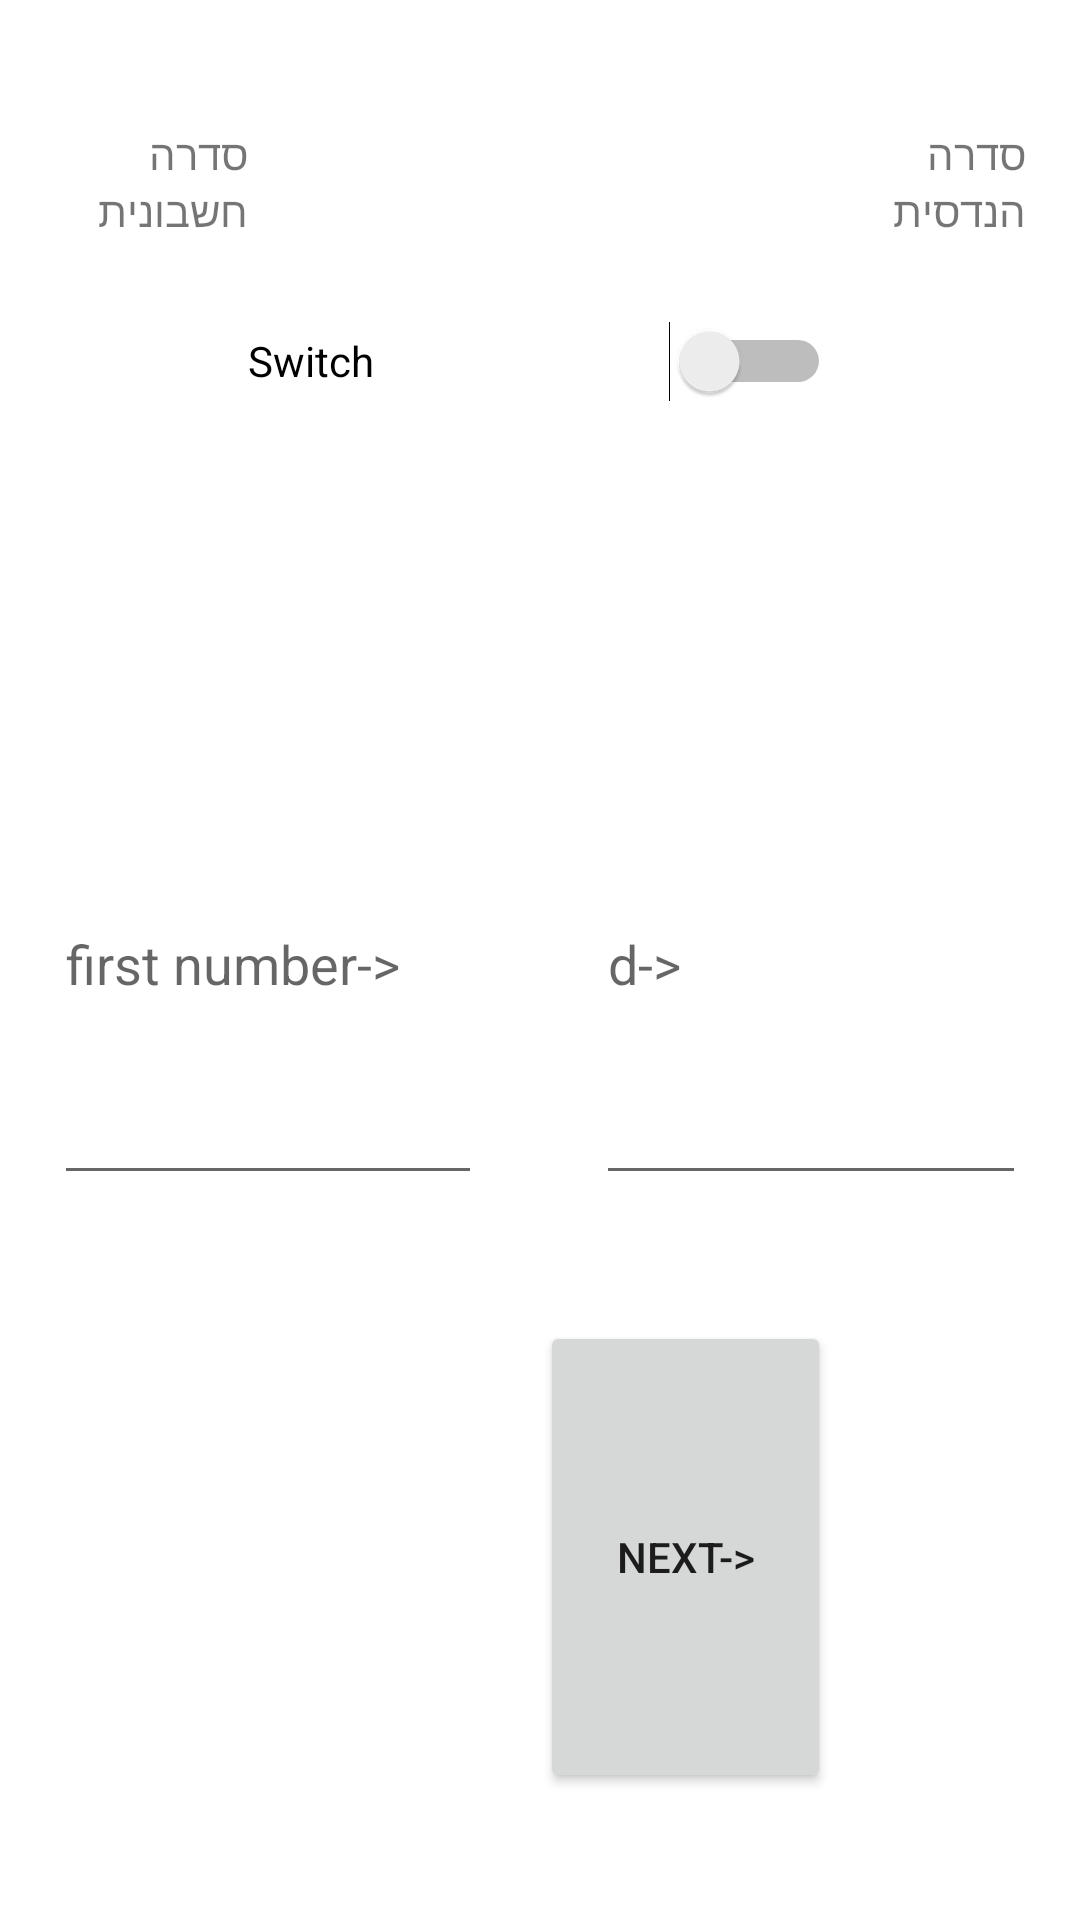

Write the Android layout XML for this screen, with the resource values it uses.
<!-- AndroidManifest.xml: application theme Theme.Ex020 -->
<!-- res/layout/activity_main.xml -->
<?xml version="1.0" encoding="utf-8"?>
<LinearLayout xmlns:android="http://schemas.android.com/apk/res/android"
    xmlns:app="http://schemas.android.com/apk/res-auto"
    xmlns:tools="http://schemas.android.com/tools"
    android:layout_width="match_parent"
    android:layout_height="match_parent"
    tools:context=".MainActivity" >

    <Space
        android:layout_width="0px"
        android:layout_height="match_parent"
        android:layout_weight="5" />

    <LinearLayout
        android:layout_width="0px"
        android:layout_height="match_parent"
        android:layout_weight="90"
        android:orientation="vertical">

        <Space
            android:layout_width="match_parent"
            android:layout_height="0px"
            android:layout_weight="5" />

        <LinearLayout
            android:layout_width="match_parent"
            android:layout_height="0px"
            android:layout_weight="18.75"
            android:orientation="horizontal">

            <TextView
                android:layout_width="0px"
                android:layout_height="match_parent"
                android:layout_weight="20"
                android:text="סדרה חשבונית" />

            <Switch
                android:layout_width="0px"
                android:layout_height="match_parent"
                android:layout_weight="60"
                android:onClick="type"
                android:text="Switch" />

            <TextView
                android:layout_width="0px"
                android:layout_height="match_parent"
                android:layout_weight="20"
                android:text="סדרה הנדסית" />
        </LinearLayout>

        <Space
            android:layout_width="match_parent"
            android:layout_height="0px"
            android:layout_weight="5" />

        <LinearLayout
            android:layout_width="match_parent"
            android:layout_height="0px"
            android:layout_weight="18.75"
            android:orientation="horizontal">

            <EditText
                android:id="@+id/first"
                android:layout_width="0px"
                android:layout_height="match_parent"
                android:layout_weight="18.75"
                android:ems="10"
                android:hint="first number->"
                android:inputType="numberSigned|numberDecimal" />

            <Space
                android:layout_width="0px"
                android:layout_height="match_parent"
                android:layout_weight="5" />

            <EditText
                android:id="@+id/jumps"
                android:layout_width="0px"
                android:layout_height="match_parent"
                android:layout_weight="18.75"
                android:ems="10"
                android:hint="d->"
                android:inputType="numberSigned|numberDecimal" />
        </LinearLayout>

        <Space
            android:layout_width="match_parent"
            android:layout_height="0px"
            android:layout_weight="5" />

        <LinearLayout
            android:layout_width="match_parent"
            android:layout_height="0px"
            android:layout_weight="18.75"
            android:orientation="horizontal">

            <Space
                android:layout_width="0px"
                android:layout_height="match_parent"
                android:layout_weight="50" />

            <Button
                android:layout_width="0px"
                android:layout_height="match_parent"
                android:layout_weight="30"
                android:onClick="nextPage"
                android:text="next->" />

            <Space
                android:layout_width="0px"
                android:layout_height="match_parent"
                android:layout_weight="20" />
        </LinearLayout>

        <Space
            android:layout_width="match_parent"
            android:layout_height="0px"
            android:layout_weight="5" />
    </LinearLayout>

    <Space
        android:layout_width="0px"
        android:layout_height="match_parent"
        android:layout_weight="5" />
</LinearLayout>
<!-- resources referenced by this layout -->
<resources>
  <style name="Theme.Ex020" parent="Theme.MaterialComponents.DayNight.DarkActionBar">
          
          <item name="colorPrimary">@color/purple_500</item>
          <item name="colorPrimaryVariant">@color/purple_700</item>
          <item name="colorOnPrimary">@color/white</item>
          
          <item name="colorSecondary">@color/teal_200</item>
          <item name="colorSecondaryVariant">@color/teal_700</item>
          <item name="colorOnSecondary">@color/black</item>
          
          <item name="android:statusBarColor" tools:targetApi="l">?attr/colorPrimaryVariant</item>
          
      </style>
  <!-- not gathered from this repository: default colours our renderer supplied (Android Studio template values) -->
  <color name="purple_500">#FF6200EE</color>
  <color name="purple_700">#FF3700B3</color>
  <color name="teal_200">#FF03DAC5</color>
  <color name="teal_700">#FF018786</color>
  <color name="black">#FF000000</color>
  <color name="white">#FFFFFFFF</color>
</resources>
